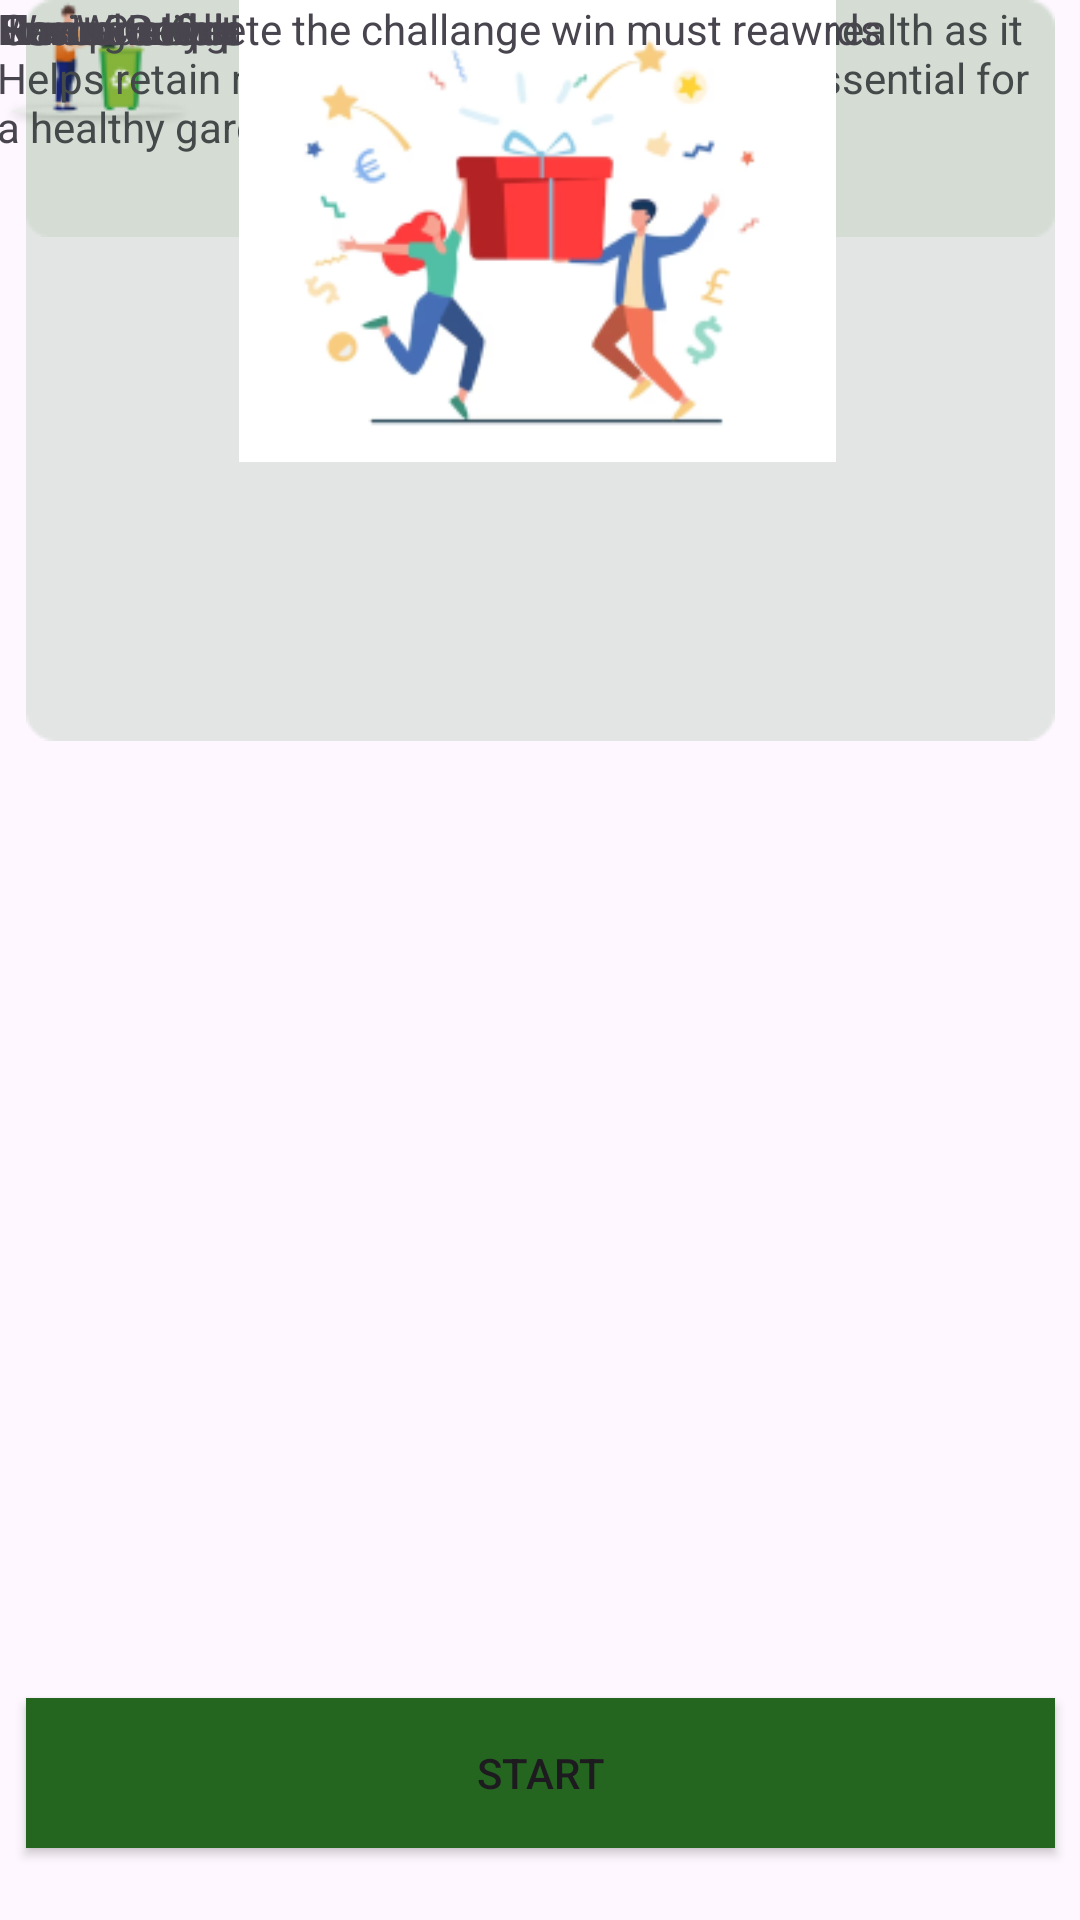

Android layout source for this screen:
<!-- AndroidManifest.xml: application theme Theme.GreenSteps -->
<!-- res/layout/activity_compost_tips.xml -->
<?xml version="1.0" encoding="utf-8"?>
<androidx.constraintlayout.widget.ConstraintLayout xmlns:android="http://schemas.android.com/apk/res/android"
    xmlns:app="http://schemas.android.com/apk/res-auto"
    xmlns:tools="http://schemas.android.com/tools"
    android:id="@+id/LinearLayout"
    android:layout_width="match_parent"
    android:layout_height="match_parent"
    tools:context=".compost_tips_activity">

    <ImageView
        android:id="@+id/imageView14"
        android:layout_width="wrap_content"
        android:layout_height="wrap_content"
        app:layout_constraintBottom_toBottomOf="parent"
        app:layout_constraintEnd_toEndOf="parent"
        app:layout_constraintHorizontal_bias="0.041"
        app:layout_constraintStart_toStartOf="parent"
        app:layout_constraintTop_toTopOf="parent"
        app:layout_constraintVertical_bias="0.022"
        app:srcCompat="@drawable/baseline_arrow_back_ios_24" />

    <ImageView
        android:id="@+id/imageView41"
        android:layout_width="343dp"
        android:layout_height="79dp"
        app:layout_constraintEnd_toEndOf="parent"
        app:layout_constraintStart_toStartOf="parent"
        app:srcCompat="@drawable/rectangle_gray"
        tools:layout_editor_absoluteY="40dp" />

    <TextView
        android:id="@+id/textView39"
        android:layout_width="265dp"
        android:layout_height="20dp"
        android:text="Have a compost bin, start composting"
        tools:layout_editor_absoluteX="47dp"
        tools:layout_editor_absoluteY="60dp" />

    <TextView
        android:id="@+id/textView40"
        android:layout_width="147dp"
        android:layout_height="16dp"
        android:text="Two month challenge"
        tools:layout_editor_absoluteX="47dp"
        tools:layout_editor_absoluteY="80dp" />

    <ImageView
        android:id="@+id/imageView46"
        android:layout_width="65dp"
        android:layout_height="43dp"
        app:srcCompat="@drawable/bin"
        tools:layout_editor_absoluteX="299dp"
        tools:layout_editor_absoluteY="60dp" />

    <TextView
        android:id="@+id/textView41"
        android:layout_width="54dp"
        android:layout_height="30dp"
        android:fontFamily="@font/archivo_black"
        android:text="Tips"
        android:textAlignment="center"
        android:textSize="20sp"
        app:layout_constraintEnd_toEndOf="@+id/imageView41"
        app:layout_constraintHorizontal_bias="0.463"
        app:layout_constraintStart_toStartOf="@+id/imageView41"
        tools:layout_editor_absoluteY="126dp" />

    <TextView
        android:id="@+id/textView42"
        android:layout_width="353dp"
        android:layout_height="60dp"
        android:text="Having a Compost Bin will improve your soil health as it Helps retain moisture and nutrients That is essential for a healthy garden"
        app:layout_constraintEnd_toEndOf="@+id/textView41"
        app:layout_constraintHorizontal_bias="0.481"
        app:layout_constraintStart_toStartOf="@+id/textView41"
        tools:layout_editor_absoluteY="156dp" />

    <ImageView
        android:id="@+id/imageView47"
        android:layout_width="wrap_content"
        android:layout_height="wrap_content"
        app:layout_constraintEnd_toEndOf="@+id/textView42"
        app:layout_constraintHorizontal_bias="1.0"
        app:layout_constraintStart_toStartOf="@+id/textView42"
        app:srcCompat="@drawable/tips_rectangle"
        tools:layout_editor_absoluteY="223dp" />

    <TextView
        android:id="@+id/textView43"
        android:layout_width="212dp"
        android:layout_height="21dp"
        android:fontFamily="@font/archivo_black"
        android:text="What you learn challange?"
        android:textAlignment="center"
        tools:layout_editor_absoluteX="84dp"
        tools:layout_editor_absoluteY="241dp" />

    <TextView
        android:id="@+id/textView44"
        android:layout_width="135dp"
        android:layout_height="20dp"
        android:text="Waste Reduction"
        tools:layout_editor_absoluteX="87dp"
        tools:layout_editor_absoluteY="273dp" />

    <TextView
        android:id="@+id/textView46"
        android:layout_width="148dp"
        android:layout_height="20dp"
        android:text="Composting Basics"
        tools:layout_editor_absoluteX="84dp"
        tools:layout_editor_absoluteY="303dp" />

    <TextView
        android:id="@+id/textView47"
        android:layout_width="167dp"
        android:layout_height="20dp"
        android:text="Environmental Impact"
        tools:layout_editor_absoluteX="84dp"
        tools:layout_editor_absoluteY="336dp" />

    <TextView
        android:id="@+id/textView48"
        android:layout_width="183dp"
        android:layout_height="20dp"
        android:text="Home Gardening impact"
        tools:layout_editor_absoluteX="84dp"
        tools:layout_editor_absoluteY="368dp" />

    <TextView
        android:id="@+id/textView49"
        android:layout_width="131dp"
        android:layout_height="20dp"
        android:text="Resourcefulness"
        tools:layout_editor_absoluteX="84dp"
        tools:layout_editor_absoluteY="401dp" />

    <TextView
        android:id="@+id/textView50"
        android:layout_width="164dp"
        android:layout_height="20dp"
        android:text="Sustainable Practices"
        tools:layout_editor_absoluteX="84dp"
        tools:layout_editor_absoluteY="432dp" />

    <ImageView
        android:id="@+id/imageView48"
        android:layout_width="205dp"
        android:layout_height="154dp"
        app:layout_constraintEnd_toEndOf="@+id/imageView47"
        app:layout_constraintHorizontal_bias="0.492"
        app:layout_constraintStart_toStartOf="@+id/imageView47"
        app:srcCompat="@drawable/gift"
        tools:layout_editor_absoluteY="470dp" />

    <TextView
        android:id="@+id/textView51"
        android:layout_width="292dp"
        android:layout_height="22dp"
        android:text="Complete the challange win must reawrds"
        app:layout_constraintEnd_toEndOf="@+id/imageView48"
        app:layout_constraintHorizontal_bias="0.494"
        app:layout_constraintStart_toStartOf="@+id/imageView48"
        tools:layout_editor_absoluteY="624dp" />

    <Button
        android:id="@+id/button"
        android:layout_width="343dp"
        android:layout_height="50dp"
        android:layout_marginBottom="24dp"
        android:background="#FFFFFF"
        android:text="Start"
        app:backgroundTint="#24651F"
        app:layout_constraintBottom_toBottomOf="parent"
        app:layout_constraintEnd_toEndOf="parent"
        app:layout_constraintStart_toStartOf="parent"
        app:layout_constraintTop_toBottomOf="@+id/linearLayout3"
        app:layout_constraintVertical_bias="0.545" />

</androidx.constraintlayout.widget.ConstraintLayout>
<!-- resources referenced by this layout -->
<resources>
  <!-- drawable bin: png bitmap (drawable, 3366 bytes) -->
  <!-- drawable gift: png bitmap (drawable, 19500 bytes) -->
  <!-- drawable rectangle_gray: png bitmap (drawable, 636 bytes) -->
  <!-- drawable tips_rectangle: png bitmap (drawable, 1400 bytes) -->
  <style name="Theme.GreenSteps" parent="Base.Theme.GreenSteps" />
  <style name="Base.Theme.GreenSteps" parent="Theme.Material3.DayNight.NoActionBar">
          
          
      </style>
</resources>
